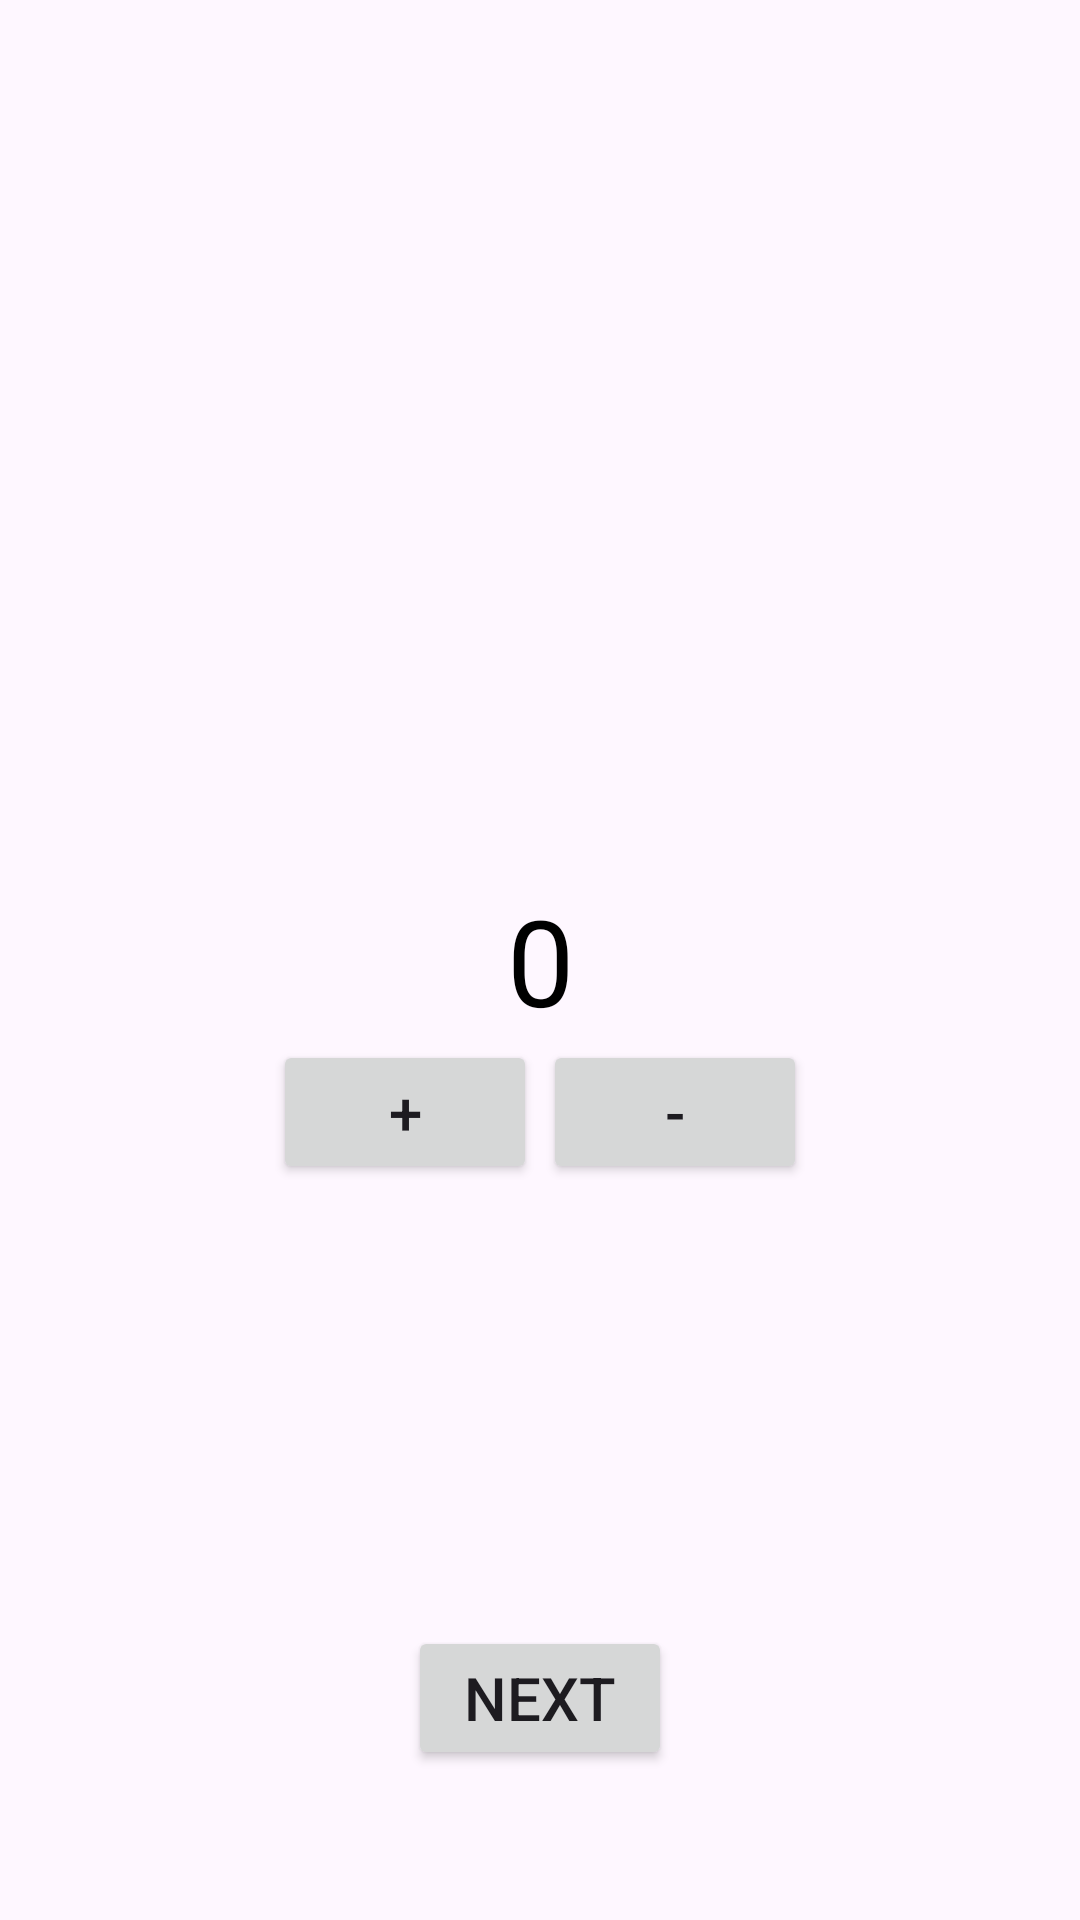

The Android layout XML behind this screen, and the referenced resources:
<!-- AndroidManifest.xml: application theme Theme.Sydykov_Daniel_hw_2 -->
<!-- res/layout/fragment_first.xml -->
<?xml version="1.0" encoding="utf-8"?>
<androidx.constraintlayout.widget.ConstraintLayout xmlns:android="http://schemas.android.com/apk/res/android"
    xmlns:tools="http://schemas.android.com/tools"
    android:layout_width="match_parent"
    android:layout_height="match_parent"
    xmlns:app="http://schemas.android.com/apk/res-auto"
    tools:context=".FirstFragment">

    <TextView
        android:layout_width="wrap_content"
        android:layout_height="wrap_content"
        android:text="0"
        android:id="@+id/tv_zero"
        android:textSize="40sp"
        app:layout_constraintTop_toTopOf="parent"
        app:layout_constraintStart_toStartOf="parent"
        app:layout_constraintEnd_toEndOf="parent"
        app:layout_constraintBottom_toBottomOf="parent"
        android:textColor="@color/black" />

    <Button
        android:layout_width="wrap_content"
        android:layout_height="wrap_content"
        android:id="@+id/btn_plus"
        app:layout_constraintTop_toBottomOf="@id/tv_zero"
        app:layout_constraintStart_toStartOf="parent"
        app:layout_constraintEnd_toEndOf="parent"
        android:layout_marginEnd="90dp"
        android:text="+"
        android:textSize="20sp"/>

    <Button
        android:layout_width="wrap_content"
        android:layout_height="wrap_content"
        android:id="@+id/btn_minus"
        app:layout_constraintTop_toBottomOf="@id/tv_zero"
        app:layout_constraintStart_toStartOf="parent"
        app:layout_constraintEnd_toEndOf="parent"
        android:layout_marginStart="90dp"
        android:text="-"
        android:textSize="20sp"/>

    <Button
        android:layout_width="wrap_content"
        android:layout_height="wrap_content"
        android:id="@+id/btn_next"
        app:layout_constraintBottom_toBottomOf="parent"
        app:layout_constraintStart_toStartOf="parent"
        app:layout_constraintEnd_toEndOf="parent"
        android:layout_marginBottom="50dp"
        android:text="Next"
        android:textSize="20sp"/>



</androidx.constraintlayout.widget.ConstraintLayout>
<!-- resources referenced by this layout -->
<resources>
  <style name="Theme.Sydykov_Daniel_hw_2" parent="Base.Theme.Sydykov_Daniel_hw_2" />
  <style name="Base.Theme.Sydykov_Daniel_hw_2" parent="Theme.Material3.DayNight.NoActionBar">
          
          
      </style>
  <!-- not gathered from this repository: default colours our renderer supplied (Android Studio template values) -->
  <color name="black">#FF000000</color>
</resources>
